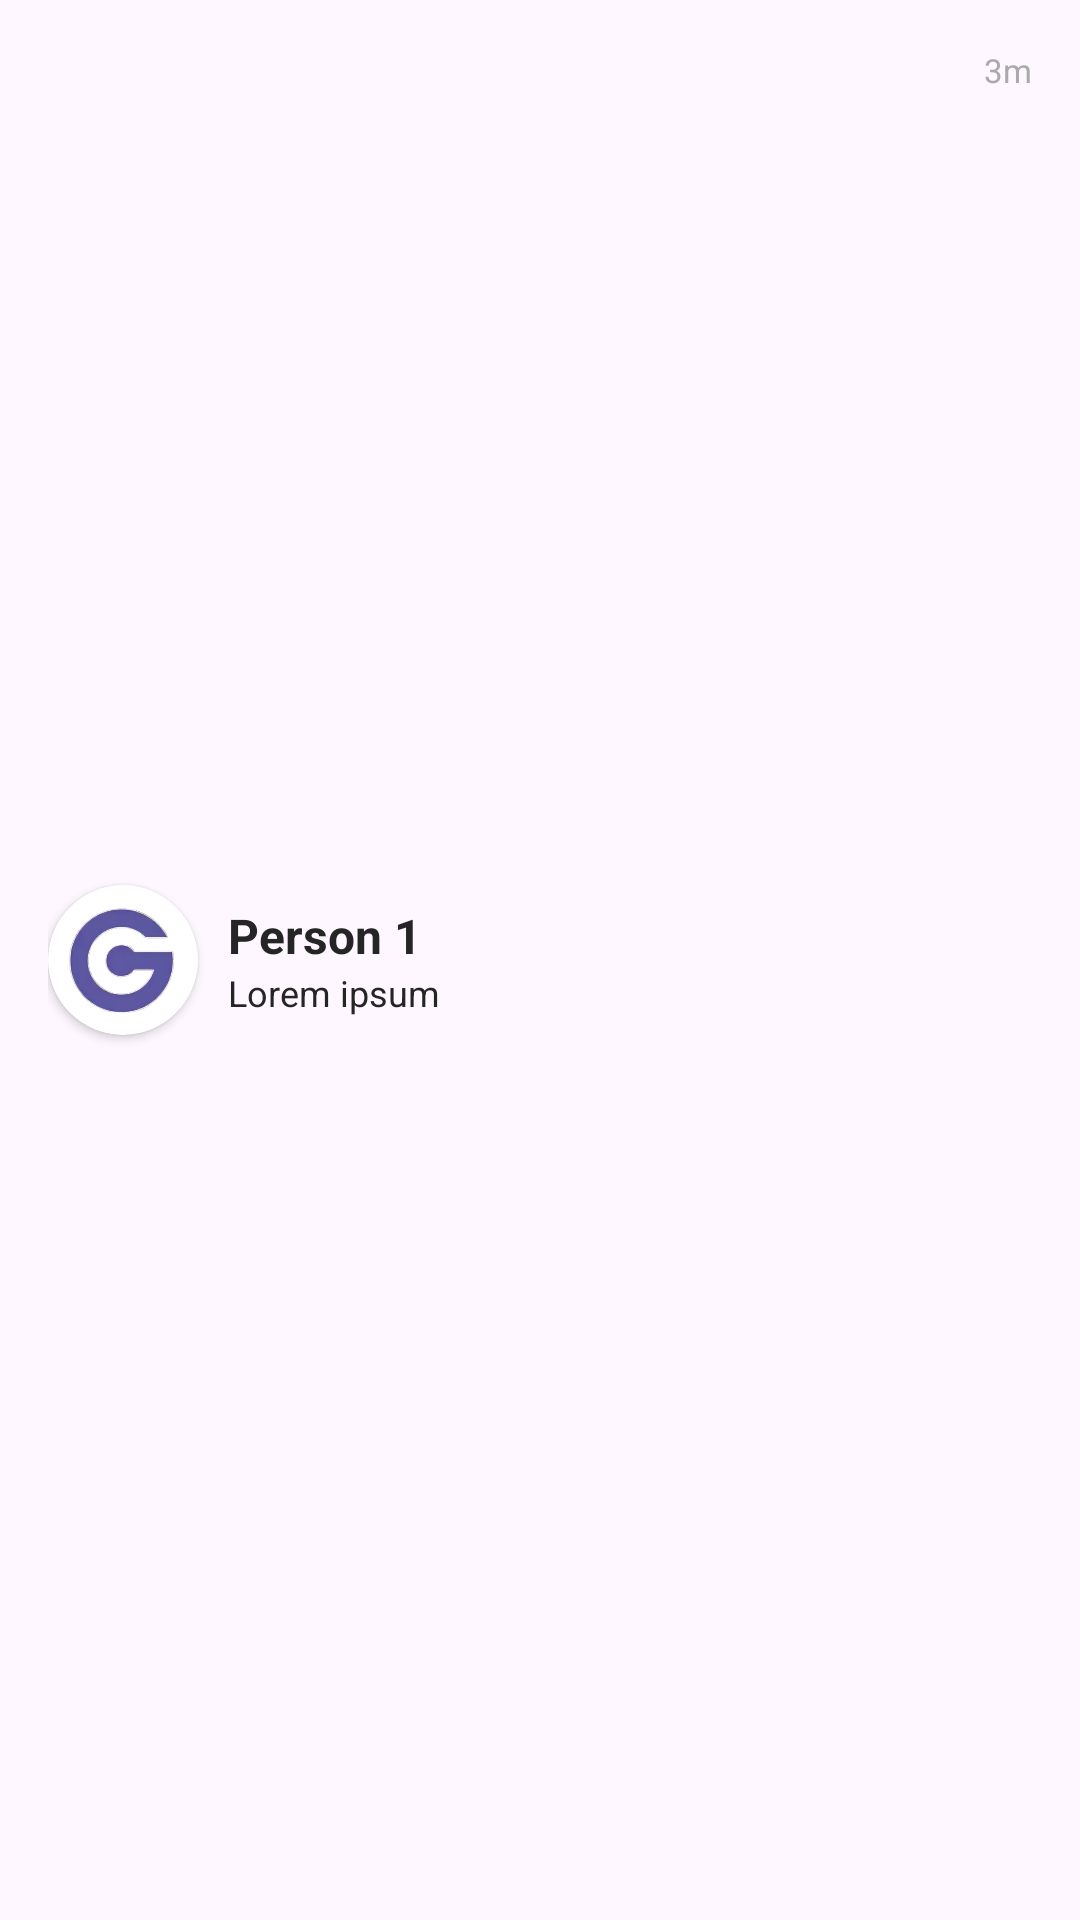

Layout XML and referenced resources for this Android screen:
<!-- AndroidManifest.xml: application theme Theme.GCommerce -->
<!-- res/layout/message_row.xml -->
<?xml version="1.0" encoding="utf-8"?>
<androidx.constraintlayout.widget.ConstraintLayout xmlns:android="http://schemas.android.com/apk/res/android"
    android:layout_width="match_parent"
    android:layout_height="wrap_content"
    android:padding="16dp"
    android:background="?attr/selectableItemBackground"
    android:clickable="true"
    android:focusable="true"
    xmlns:app="http://schemas.android.com/apk/res-auto">

    <androidx.cardview.widget.CardView
        android:id="@+id/cvMessageImg"
        android:layout_width="wrap_content"
        android:layout_height="wrap_content"
        app:cardCornerRadius="100dp"
        app:layout_constraintStart_toStartOf="parent"
        app:layout_constraintBottom_toBottomOf="parent"
        app:layout_constraintTop_toTopOf="parent">
        <ImageView
            android:id="@+id/ivMessageProfile"
            android:layout_width="50dp"
            android:layout_height="50dp"
            android:src="@drawable/ic_clearmain"
            android:scaleType="centerCrop"/>
    </androidx.cardview.widget.CardView>
    <TextView
        android:id="@+id/tvMessageFrom"
        android:layout_width="wrap_content"
        android:layout_height="wrap_content"
        android:text="Person 1"
        android:textColor="@color/black"
        android:textSize="16sp"
        android:textStyle="bold"
        android:layout_marginStart="10dp"
        app:layout_constraintVertical_chainStyle="packed"
        app:layout_constraintStart_toEndOf="@id/cvMessageImg"
        app:layout_constraintBottom_toTopOf="@id/tvMessageContent"
        app:layout_constraintTop_toTopOf="parent"/>
    <TextView
        android:id="@+id/tvMessageContent"
        android:layout_width="wrap_content"
        android:layout_height="wrap_content"
        android:layout_marginStart="10dp"
        android:text="Lorem ipsum"
        android:textColor="@color/black"
        android:textSize="12sp"
        app:layout_constraintStart_toEndOf="@id/cvMessageImg"
        app:layout_constraintTop_toBottomOf="@id/tvMessageFrom"
        app:layout_constraintBottom_toBottomOf="parent"/>

    <TextView
        android:id="@+id/tvMessageTimeSent"
        android:layout_width="wrap_content"
        android:layout_height="wrap_content"
        android:text="3m"
        android:textSize="11sp"
        android:textColor="@color/gray"
        app:layout_constraintTop_toTopOf="parent"
        app:layout_constraintEnd_toEndOf="parent"/>

</androidx.constraintlayout.widget.ConstraintLayout>
<!-- resources referenced by this layout -->
<resources>
  <color name="black">#252525</color>
  <color name="gray">#AAAAAA</color>
  <!-- drawable ic_clearmain: png bitmap (drawable, 74266 bytes) -->
  <style name="Theme.GCommerce" parent="Base.Theme.GCommerce" />
  <style name="Base.Theme.GCommerce" parent="Theme.Material3.DayNight.NoActionBar">
          
          
          <item name="fontFamily">@font/poppins_regular</item>
          <item name="colorPrimary">@color/primary</item>
          <item name="android:textColor">@color/white</item>
          <item name="colorAccent">@color/primary</item>
      </style>
  <color name="primary">#5B57A1</color>
  <color name="white">#EEEEEE</color>
</resources>
